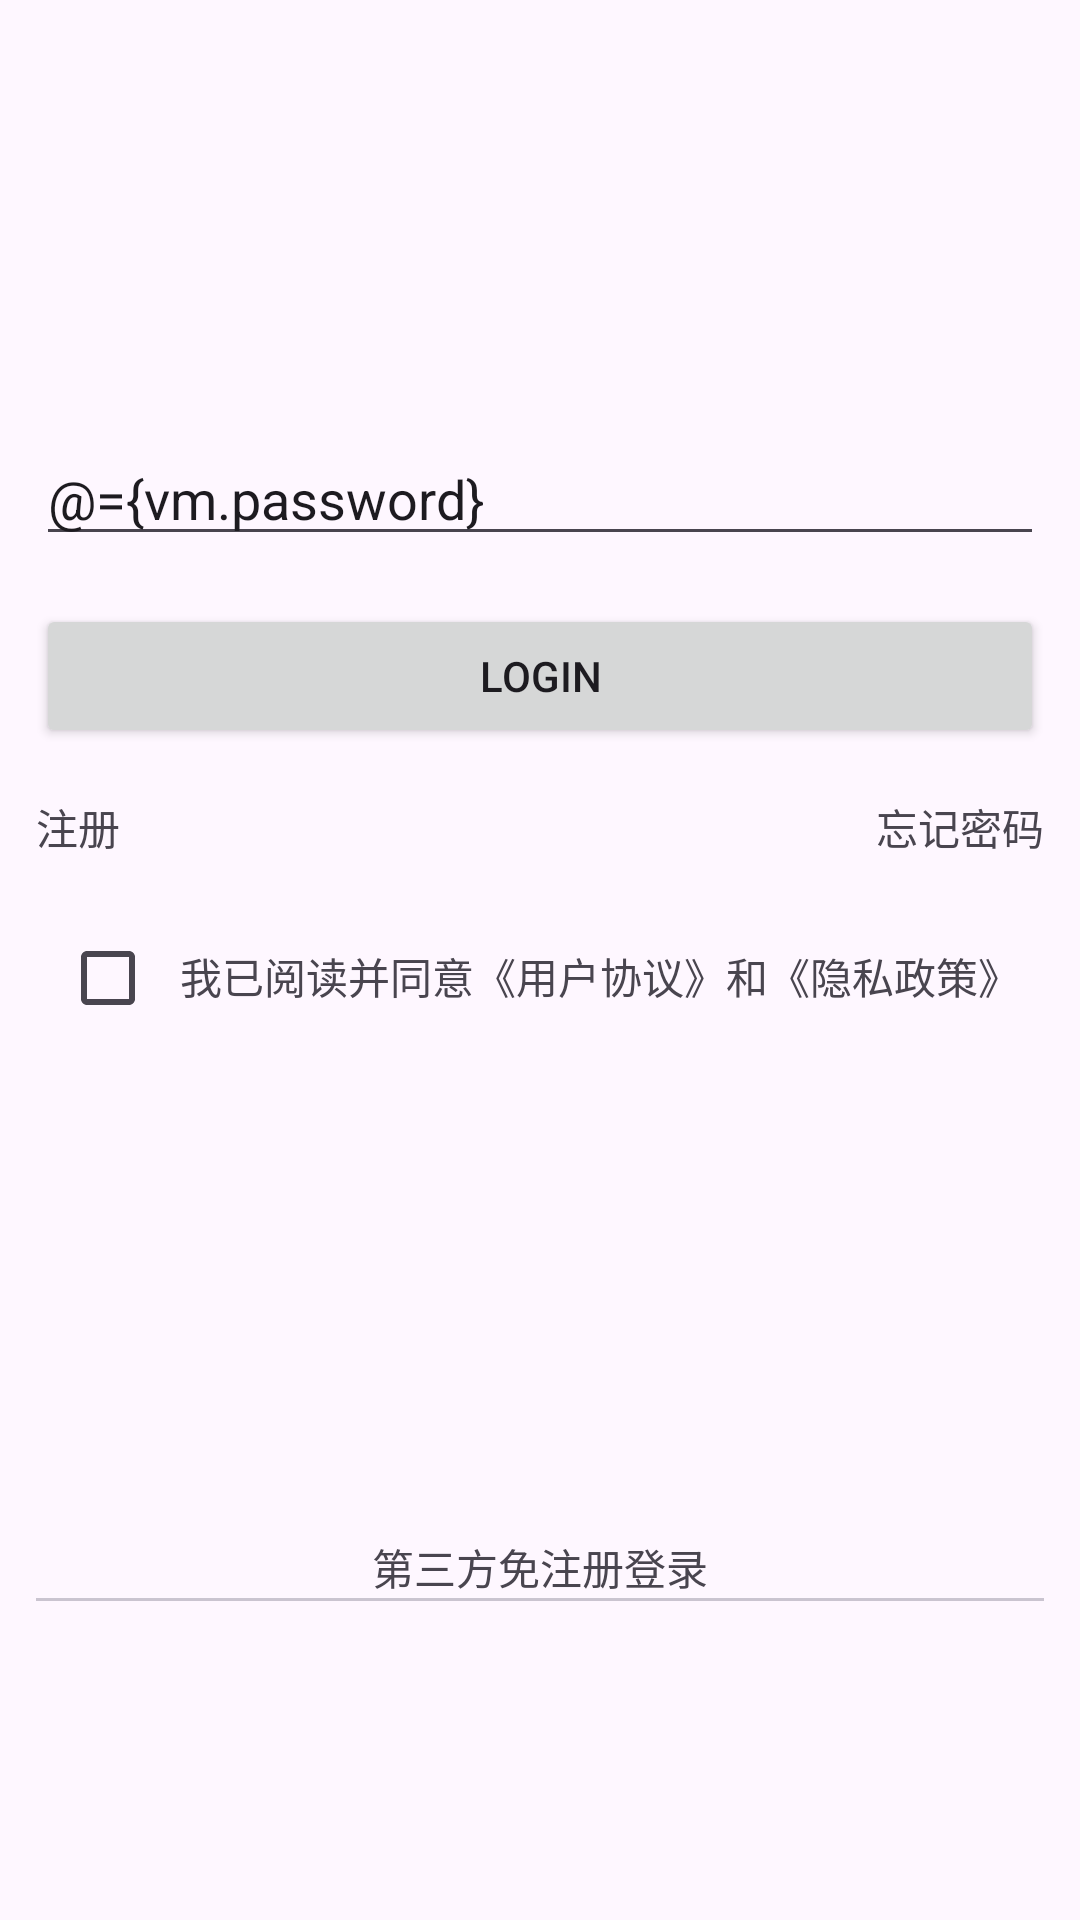

Android layout source for this screen:
<!-- AndroidManifest.xml: application theme Theme.AndroidTemplateMVVM -->
<!-- res/layout/activity_login.xml -->
<?xml version="1.0" encoding="utf-8"?>
<layout xmlns:android="http://schemas.android.com/apk/res/android"
    xmlns:app="http://schemas.android.com/apk/res-auto"
    xmlns:tools="http://schemas.android.com/tools"
    tools:ignore="RtlSymmetry">

    <data>
        <variable
            name="vm"
            type="com.example.template.ui.login.LoginActivity.LoginState" />
        <variable
            name="click"
            type="com.example.template.ui.login.LoginActivity.ClickProxy" />
    </data>

    <LinearLayout
        android:layout_width="match_parent"
        android:layout_height="match_parent"
        android:orientation="vertical"
        android:paddingHorizontal="@dimen/padding_medium">

        <Space
            android:layout_width="match_parent"
            android:layout_height="0dp"
            android:layout_weight="2" />

        <LinearLayout
            android:layout_width="match_parent"
            android:layout_height="0dp"
            android:layout_weight="6"
            android:orientation="vertical">

            <LinearLayout
                android:layout_width="match_parent"
                android:layout_height="wrap_content"
                android:orientation="vertical">








                <EditText
                    android:id="@+id/password"
                    android:layout_width="match_parent"
                    android:layout_height="wrap_content"
                    android:layout_marginTop="@dimen/margin_large"
                    android:text="@={vm.password}"
                    app:layout_constraintTop_toBottomOf="@+id/username"
                    tools:layout_editor_absoluteX="16dp" />

                <Button
                    android:id="@+id/button"
                    android:layout_width="match_parent"
                    android:layout_height="wrap_content"
                    android:layout_marginTop="@dimen/margin_large"
                    android:layout_gravity="center"
                    android:onClick="@{()->click.login()}"
                    android:text="Login"
                    app:layout_constraintTop_toBottomOf="parent" />
            </LinearLayout>

            <LinearLayout
                android:layout_width="match_parent"
                android:layout_height="wrap_content"
                android:layout_marginTop="@dimen/margin_large">
                <TextView
                    android:id="@+id/register"
                    android:layout_width="wrap_content"
                    android:layout_height="wrap_content"
                    android:text="@string/register" />
                <Space
                    android:layout_width="0dp"
                    android:layout_weight="1"
                    android:layout_height="0dp" />
                <TextView
                    android:id="@+id/forgot_password"
                    android:layout_width="wrap_content"
                    android:layout_height="wrap_content"
                    android:text="@string/forgot_password" />
            </LinearLayout>

            <LinearLayout
                android:layout_width="match_parent"
                android:layout_height="wrap_content"
                android:layout_marginTop="@dimen/margin_large">
                <com.google.android.material.checkbox.MaterialCheckBox
                    android:layout_width="wrap_content"
                    android:layout_height="wrap_content" />
                <TextView
                    android:layout_width="match_parent"
                    android:layout_height="wrap_content"
                    android:text="@string/agree_" />
            </LinearLayout>
        </LinearLayout>

        <LinearLayout
            android:layout_width="match_parent"
            android:layout_height="0dp"
            android:layout_weight="2"
            android:orientation="vertical">
            <TextView
                android:layout_width="match_parent"
                android:layout_height="wrap_content"
                android:textAlignment="center"
                android:text="@string/other_login"/>
            <com.google.android.material.divider.MaterialDivider
                android:layout_width="match_parent"
                android:layout_height="1dp" />
        </LinearLayout>

    </LinearLayout>
</layout>
<!-- resources referenced by this layout -->
<resources>
  <dimen name="margin_large">16dp</dimen>
  <dimen name="padding_medium">12dp</dimen>
  <string name="agree_">我已阅读并同意《用户协议》和《隐私政策》</string>
  <string name="forgot_password">忘记密码</string>
  <string name="other_login">第三方免注册登录</string>
  <string name="register">注册</string>
  <style name="Theme.AndroidTemplateMVVM" parent="Theme.Material3.DayNight.NoActionBar">
          
          <item name="colorPrimary">@color/purple_500</item>
          <item name="colorPrimaryVariant">@color/purple_700</item>
          <item name="colorOnPrimary">@color/white_text</item>
          
          <item name="colorSecondary">@color/teal_200</item>
          <item name="colorSecondaryVariant">@color/teal_700</item>
          <item name="colorOnSecondary">@color/black</item>
          
          <item name="android:statusBarColor">?attr/colorPrimaryVariant</item>
          
      </style>
  <color name="purple_500">#FF6200EE</color>
  <color name="purple_700">#FF3700B3</color>
  <color name="white_text">#FFFFFFFF</color>
  <color name="teal_200">#FF03DAC5</color>
  <color name="teal_700">#FF018786</color>
  <color name="black">#FF000000</color>
</resources>
